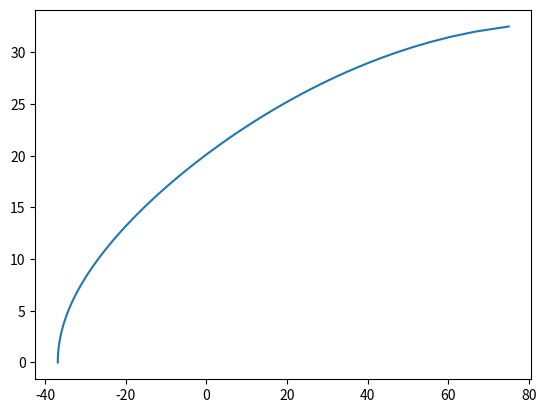

Reproduce this figure in Python.
import numpy as np
W = 200
max_thrust_vertical = 250
max_thrust_horizontal = 120
Clmax = 2.4
Cd0 = 0.05
piAe = 30
Cdmax = Cd0 + Clmax**2/piAe
rho = 1.225
S = 2
V = 0
velocity = []
inclination = []
while V < 120/3.6:
    L = 0.5*rho*S*Clmax*V**2
    D = 0.5*rho*S*Cdmax*V**2
    iv = np.arccos((L + max_thrust_vertical)/W)
    ih = np.arcsin((max_thrust_horizontal - D)/-W)
    print(iv)
    inclination.append(180*ih/np.pi)
    velocity.append(V)
    V = V + 0.5

import matplotlib.pyplot as plt
plt.plot(inclination,velocity)
plt.show()